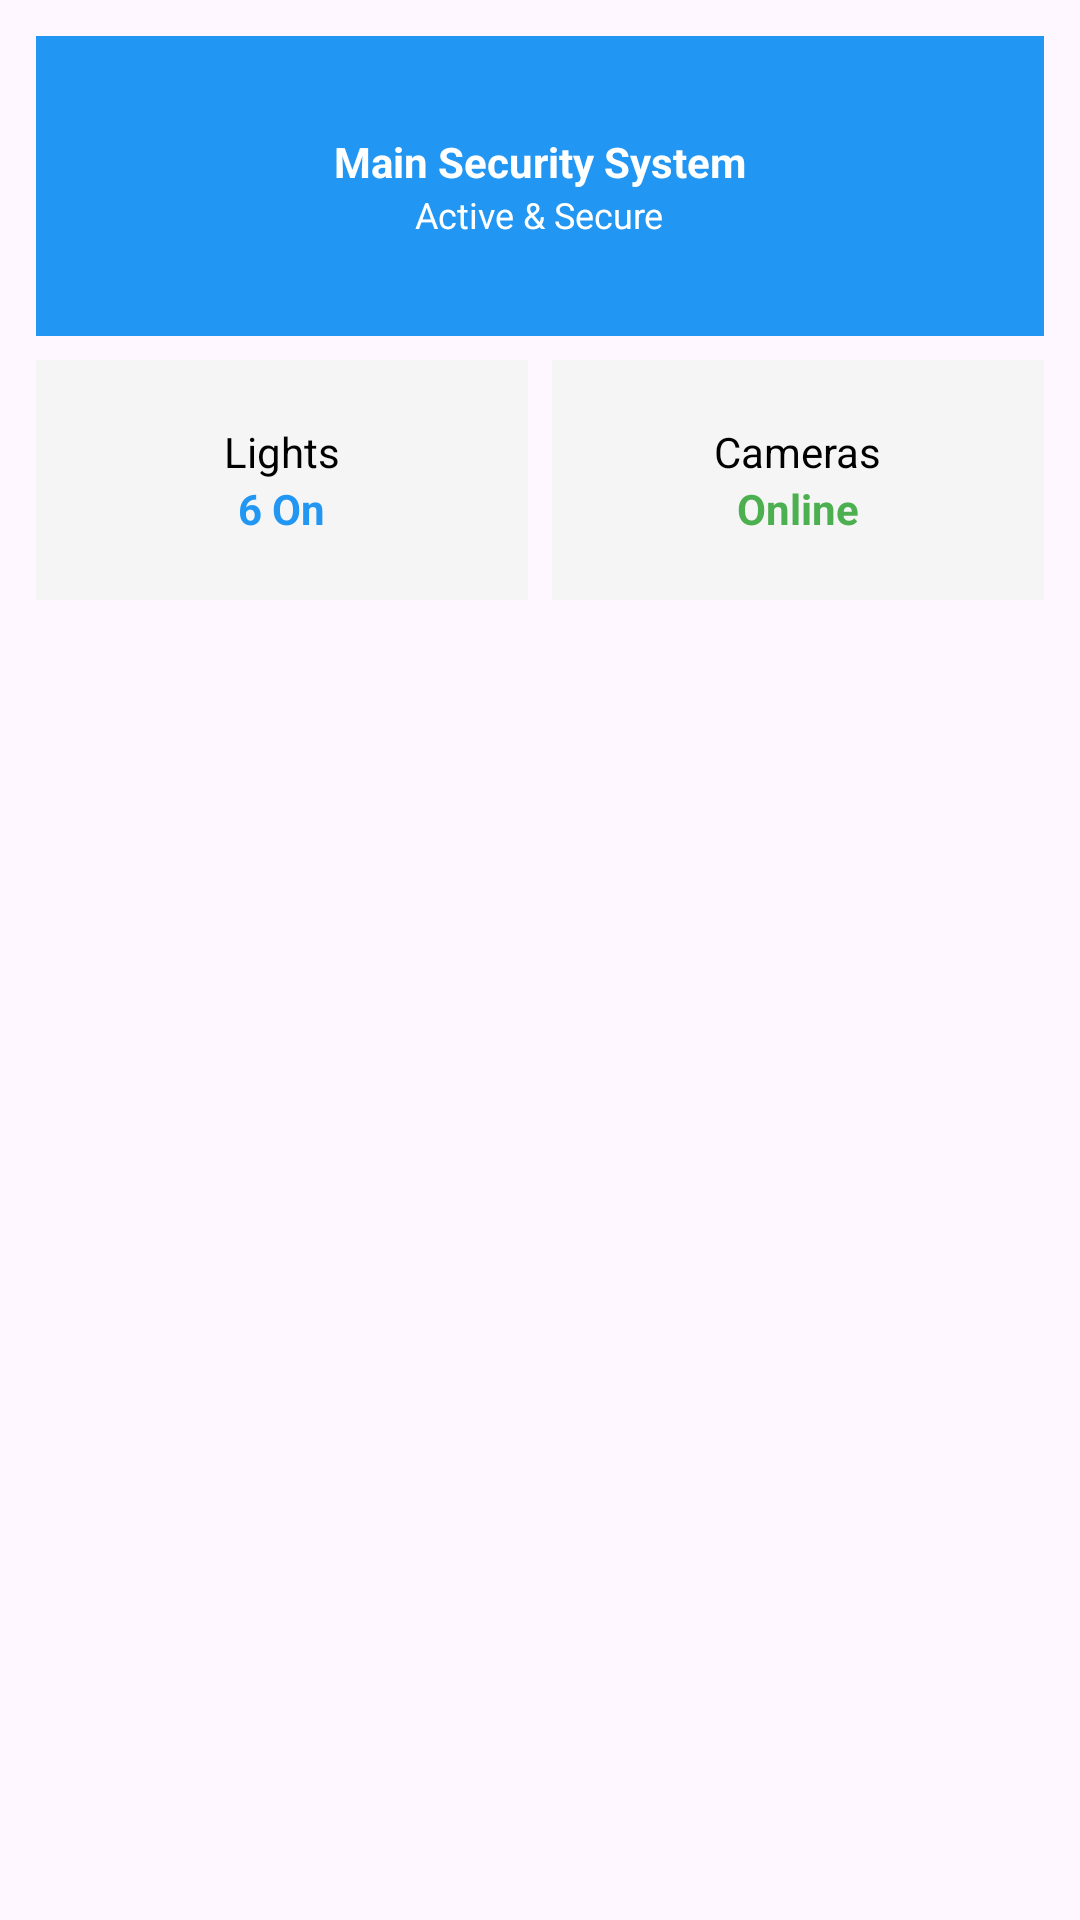

Layout XML and referenced resources for this Android screen:
<!-- AndroidManifest.xml: application theme Theme.XMLArchitectApp -->
<!-- res/layout/layout_dashboard_grid.xml -->
<?xml version="1.0" encoding="utf-8"?>
<GridLayout xmlns:android="http://schemas.android.com/apk/res/android"
    android:layout_width="match_parent"
    android:layout_height="wrap_content"
    android:columnCount="2"
    android:rowCount="3"
    android:padding="8dp"
    android:layout_margin="8dp"
    android:background="@drawable/bg_card">

    
    <LinearLayout
        android:layout_width="0dp"
        android:layout_height="100dp"
        android:layout_columnWeight="1"
        android:layout_columnSpan="2"
        android:layout_margin="4dp"
        android:background="@color/primary"
        android:gravity="center"
        android:orientation="vertical">
        <TextView
            android:layout_width="wrap_content"
            android:layout_height="wrap_content"
            android:text="Main Security System"
            android:textColor="@color/white"
            android:textStyle="bold" />
        <TextView
            android:layout_width="wrap_content"
            android:layout_height="wrap_content"
            android:text="Active &amp; Secure"
            android:textColor="@color/white"
            android:textSize="12sp" />
    </LinearLayout>

    <LinearLayout
        android:layout_width="0dp"
        android:layout_height="80dp"
        android:layout_columnWeight="1"
        android:layout_margin="4dp"
        android:background="@color/gray_light"
        android:gravity="center"
        android:orientation="vertical">
        <TextView
            android:layout_width="wrap_content"
            android:layout_height="wrap_content"
            android:text="Lights"
            android:textColor="@color/black" />
        <TextView
            android:layout_width="wrap_content"
            android:layout_height="wrap_content"
            android:text="6 On"
            android:textColor="@color/primary"
            android:textStyle="bold" />
    </LinearLayout>

    <LinearLayout
        android:layout_width="0dp"
        android:layout_height="80dp"
        android:layout_columnWeight="1"
        android:layout_margin="4dp"
        android:background="@color/gray_light"
        android:gravity="center"
        android:orientation="vertical">
        <TextView
            android:layout_width="wrap_content"
            android:layout_height="wrap_content"
            android:text="Cameras"
            android:textColor="@color/black" />
        <TextView
            android:layout_width="wrap_content"
            android:layout_height="wrap_content"
            android:text="Online"
            android:textColor="@color/green_success"
            android:textStyle="bold" />
    </LinearLayout>

</GridLayout>
<!-- resources referenced by this layout -->
<resources>
  <color name="black">#000000</color>
  <color name="gray_light">#F5F5F5</color>
  <color name="green_success">#4CAF50</color>
  <color name="primary">#2196F3</color>
  <color name="white">#FFFFFF</color>
  <style name="Theme.XMLArchitectApp" parent="Base.Theme.XMLArchitectApp" />
  <style name="Base.Theme.XMLArchitectApp" parent="Theme.Material3.DayNight.NoActionBar">
          <item name="colorPrimary">@color/primary</item>
          <item name="colorPrimaryDark">@color/primary_dark</item>
          <item name="colorAccent">@color/accent</item>
      </style>
  <color name="primary_dark">#1976D2</color>
  <color name="accent">#FF4081</color>
</resources>
